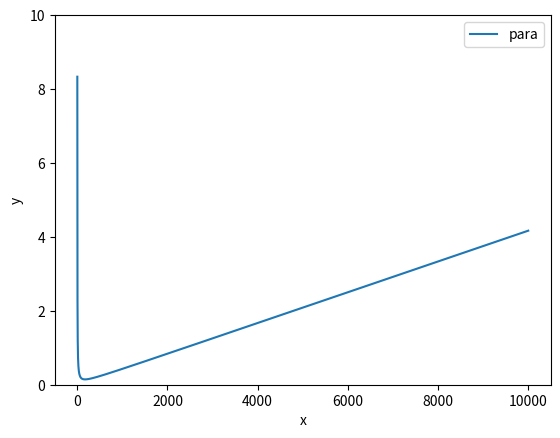

Source code (Python):
import numpy as np
import math
import matplotlib.pyplot as plt
x = np.arange(1, 10000, 1)
y = []
di=5
deltaL=0.05
def theoryMinFunc():
    return deltaL*math.sqrt(di**2-deltaL**2/12)/math.sqrt(3)
def theoryMinIndex():
    return round(di*math.sqrt(3)/deltaL)
for t in x:
    y_1 = di**2/(2*t+1)+(t+1)*t*deltaL**2/3/(2*t+1)
    y.append(y_1)
plt.plot(x, y, label="para")
plt.xlabel("x")
plt.ylabel("y")
print("minimal vlaue of func:",min(y))
print("theory minimal vlaue of func:",theoryMinFunc())
print("minimal vlaue of index:",y.index(min(y)))
print("theory minimal vlaue of func:",theoryMinIndex())
plt.ylim(0, 10)
plt.legend()
plt.show()